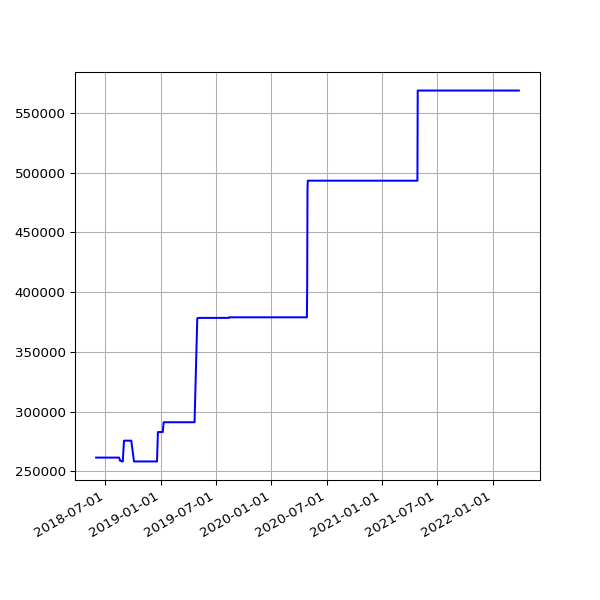

The data file committed next to this chart (first rows):
date, value
2018-06-01 05:44:15 +0100, 261513
2018-06-04 05:24:39 +0100, 261513
2018-06-07 06:06:31 +0100, 261513
2018-06-25 05:53:05 +0100, 261513
2018-07-10 06:31:48 +0100, 261513
2018-07-16 06:27:33 +0100, 261513
2018-07-22 06:28:04 +0100, 261513
2018-07-25 06:33:35 +0100, 261513
2018-07-28 06:42:39 +0100, 261513
2018-08-01 06:05:11 +0100, 261513
2018-08-04 05:47:50 +0100, 261513
2018-08-07 06:16:22 +0100, 261513
2018-08-10 06:44:44 +0100, 261513
2018-08-13 06:18:24 +0100, 261513
2018-08-16 06:36:33 +0100, 261513
2018-08-19 06:01:25 +0100, 258852
2018-08-22 06:51:37 +0100, 258852
2018-08-25 06:24:08 +0100, 258289
2018-08-28 06:26:32 +0100, 258289
2018-09-01 05:58:49 +0100, 275673
2018-09-04 05:55:32 +0100, 275673
2018-09-07 05:52:57 +0100, 275673
2018-09-10 06:01:53 +0100, 275673
2018-09-13 05:45:39 +0100, 275673
2018-09-16 05:46:46 +0100, 275673
2018-09-19 06:33:00 +0100, 275673
2018-09-22 05:54:16 +0100, 275673
2018-09-25 05:59:08 +0100, 275673
2018-10-04 06:11:36 +0100, 258289
2018-10-07 06:27:15 +0100, 258289
2018-10-10 06:46:32 +0100, 258289
2018-10-13 05:53:53 +0100, 258289
2018-10-16 06:26:10 +0100, 258289
2018-10-19 07:06:25 +0100, 258289
2018-10-22 07:10:20 +0100, 258289
2018-10-25 06:00:59 +0100, 258289
2018-10-28 05:13:53 +0000, 258289
2018-11-01 06:49:27 +0000, 258289
2018-11-04 06:12:54 +0000, 258289
2018-11-07 06:03:06 +0000, 258289
2018-11-10 06:10:02 +0000, 258289
2018-11-13 06:13:10 +0000, 258289
2018-11-16 06:06:18 +0000, 258289
2018-11-19 06:13:27 +0000, 258289
2018-11-22 06:43:41 +0000, 258289
2018-11-25 06:14:56 +0000, 258289
2018-12-01 06:23:51 +0000, 258289
2018-12-04 07:04:53 +0000, 258289
2018-12-07 06:14:22 +0000, 258289
2018-12-10 06:27:57 +0000, 258289
2018-12-13 06:31:09 +0000, 258289
2018-12-16 06:21:57 +0000, 258289
2018-12-19 06:31:52 +0000, 258289
2018-12-22 06:31:39 +0000, 282892
2018-12-25 06:50:52 +0000, 282892
2018-12-28 07:09:18 +0000, 282892
2019-01-01 06:51:12 +0000, 282892
2019-01-04 07:45:52 +0000, 282892
2019-01-07 06:36:52 +0000, 282892
2019-01-10 07:00:20 +0000, 291088
... 995 more rows
